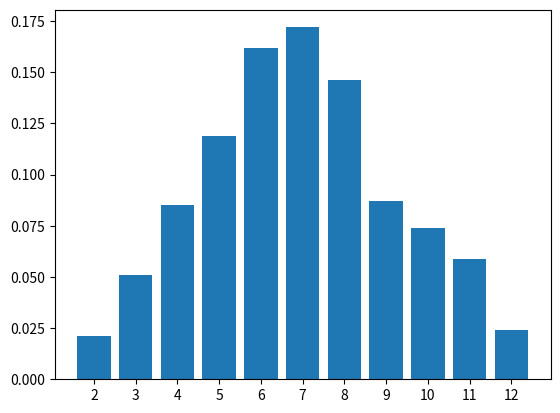

Reproduce this figure in Python.
import matplotlib.pyplot as plt
import random
#Define dice()
def dice():
	return random.randint(1,6)
#Define dicesum()
def dicesum():
	return dice() + dice()
#Define dicegame(n)
def dicegame(n):
	n = int(n)
	sums = [0, 0, 0, 0, 0, 0, 0, 0, 0, 0, 0]
	V = [0, 0, 0, 0, 0, 0, 0, 0, 0, 0, 0]
	#Count the number of times
	for num in range(n):
		sum = dicesum()
		if sum == 2:
			sums[0] = sums[0] + 1
		elif sum == 3:
			sums[1] = sums[1] + 1
		elif sum == 4:
			sums[2] = sums[2] + 1
		elif sum == 5:
			sums[3] = sums[3] + 1
		elif sum == 6:
			sums[4] = sums[4] + 1
		elif sum == 7:
			sums[5] = sums[5] + 1
		elif sum == 8:
			sums[6] = sums[6] + 1
		elif sum == 9:
			sums[7] = sums[7] + 1
		elif sum == 10:
			sums[8] = sums[8] + 1
		elif sum == 11:
			sums[9] = sums[9] + 1
		else:
			sums[10] = sums[10] + 1
	print("Probability distribution of the dice sum with", n, "simulations:")
	#Calculate and display probabilities
	for totall in range(11):
		V[totall] = sums[totall] / n
		print("P(dice_sum=", totall + 2, ") is", V[totall])
	labels = ["2", "3", "4", "5", "6", "7", "8", "9", "10", "11", "12"]
	x_pos = range(11)
	plt.bar(x_pos, V, tick_label = labels) #Draw the graph
	plt.show() #Show the graph

dicegame(1000)
